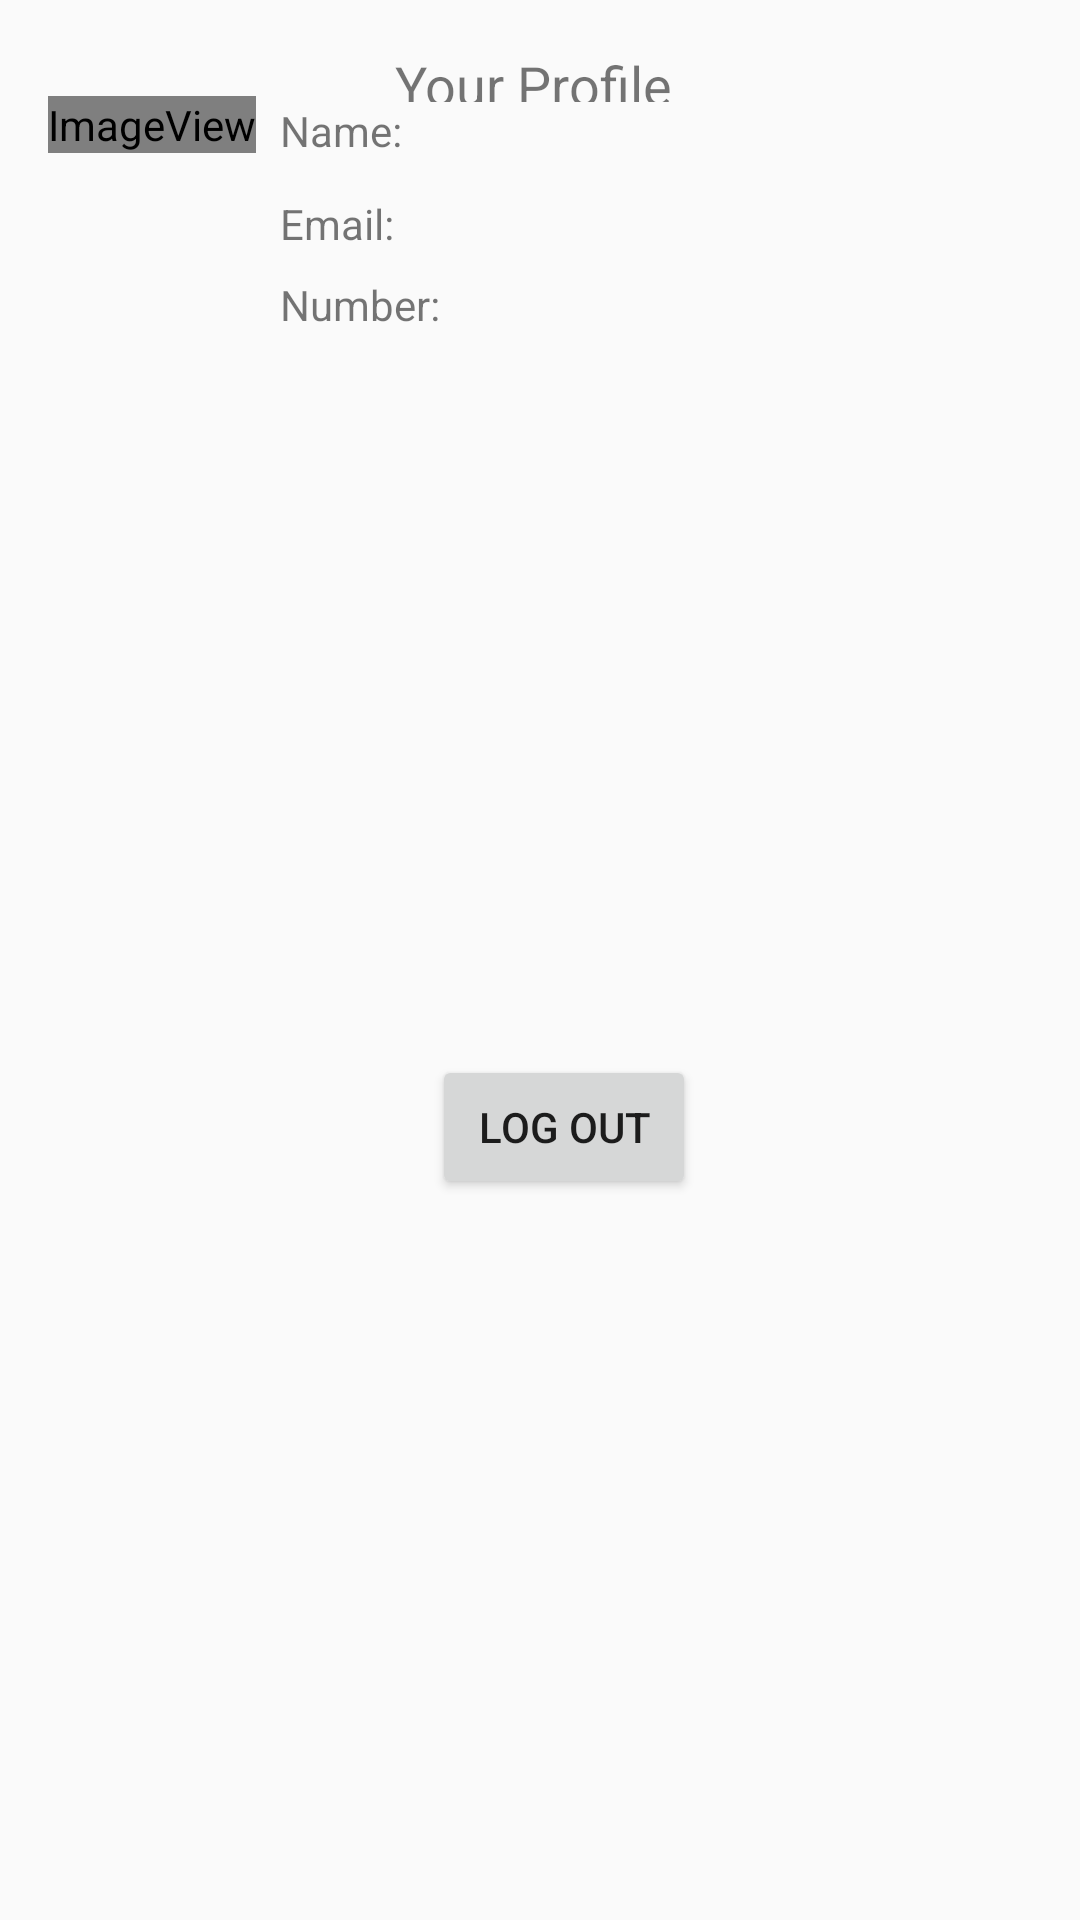

The Android layout XML behind this screen, and the referenced resources:
<!-- AndroidManifest.xml: application theme AppTheme.NoActionBar -->
<!-- res/layout/activity_main.xml -->
<?xml version="1.0" encoding="utf-8"?>
<androidx.constraintlayout.widget.ConstraintLayout xmlns:android="http://schemas.android.com/apk/res/android"
    xmlns:app="http://schemas.android.com/apk/res-auto"
    xmlns:tools="http://schemas.android.com/tools"
    android:layout_width="match_parent"
    android:layout_height="match_parent"
    tools:context=".MainActivity">

    <TextView
        android:id="@+id/message"
        android:layout_width="97dp"
        android:layout_height="18dp"
        android:layout_marginTop="16dp"
        android:text="Your Profile"
        android:textSize="18sp"
        app:layout_constraintEnd_toEndOf="parent"
        app:layout_constraintRight_toRightOf="parent"
        app:layout_constraintStart_toStartOf="parent"
        app:layout_constraintTop_toTopOf="parent" />

    <Button
        android:id="@+id/logoutButton"
        android:layout_width="wrap_content"
        android:layout_height="wrap_content"
        android:layout_marginStart="16dp"
        android:text="Log out"
        app:layout_constraintBottom_toBottomOf="parent"
        app:layout_constraintEnd_toEndOf="parent"
        app:layout_constraintStart_toStartOf="parent"
        app:layout_constraintTop_toBottomOf="@+id/numberView" />

    <ImageView
        android:id="@+id/imageView2"
        android:layout_width="wrap_content"
        android:layout_height="wrap_content"
        android:layout_marginStart="16dp"
        android:layout_marginTop="32dp"
        app:layout_constraintStart_toStartOf="parent"
        app:layout_constraintTop_toTopOf="parent"
        app:srcCompat="@android:drawable/sym_def_app_icon" />

    <TextView
        android:id="@+id/nameView"
        android:layout_width="0dp"
        android:layout_height="23dp"
        android:layout_marginStart="8dp"
        android:layout_marginEnd="8dp"
        android:text="Name:"
        app:layout_constraintEnd_toEndOf="parent"
        app:layout_constraintHorizontal_bias="0.494"
        app:layout_constraintStart_toEndOf="@+id/imageView2"
        app:layout_constraintTop_toBottomOf="@+id/message" />

    <TextView
        android:id="@+id/emailView"
        android:layout_width="0dp"
        android:layout_height="wrap_content"
        android:layout_marginStart="8dp"
        android:layout_marginTop="8dp"
        android:layout_marginEnd="8dp"
        android:text="Email:"
        app:layout_constraintEnd_toEndOf="parent"
        app:layout_constraintStart_toEndOf="@+id/imageView2"
        app:layout_constraintTop_toBottomOf="@+id/nameView" />

    <TextView
        android:id="@+id/numberView"
        android:layout_width="0dp"
        android:layout_height="wrap_content"
        android:layout_marginStart="8dp"
        android:layout_marginTop="8dp"
        android:layout_marginEnd="8dp"
        android:text="Number:"
        app:layout_constraintEnd_toEndOf="parent"
        app:layout_constraintStart_toEndOf="@+id/imageView2"
        app:layout_constraintTop_toBottomOf="@+id/emailView" />

</androidx.constraintlayout.widget.ConstraintLayout>
<!-- resources referenced by this layout -->
<resources>
  <style name="AppTheme.NoActionBar" parent="Theme.AppCompat.Light.NoActionBar">
          
          <item name="colorPrimary">#ff9d00</item>
          <item name="colorPrimaryDark">#ff9d00</item>
          <item name="colorAccent">#ff9d00</item>
      </style>
</resources>
